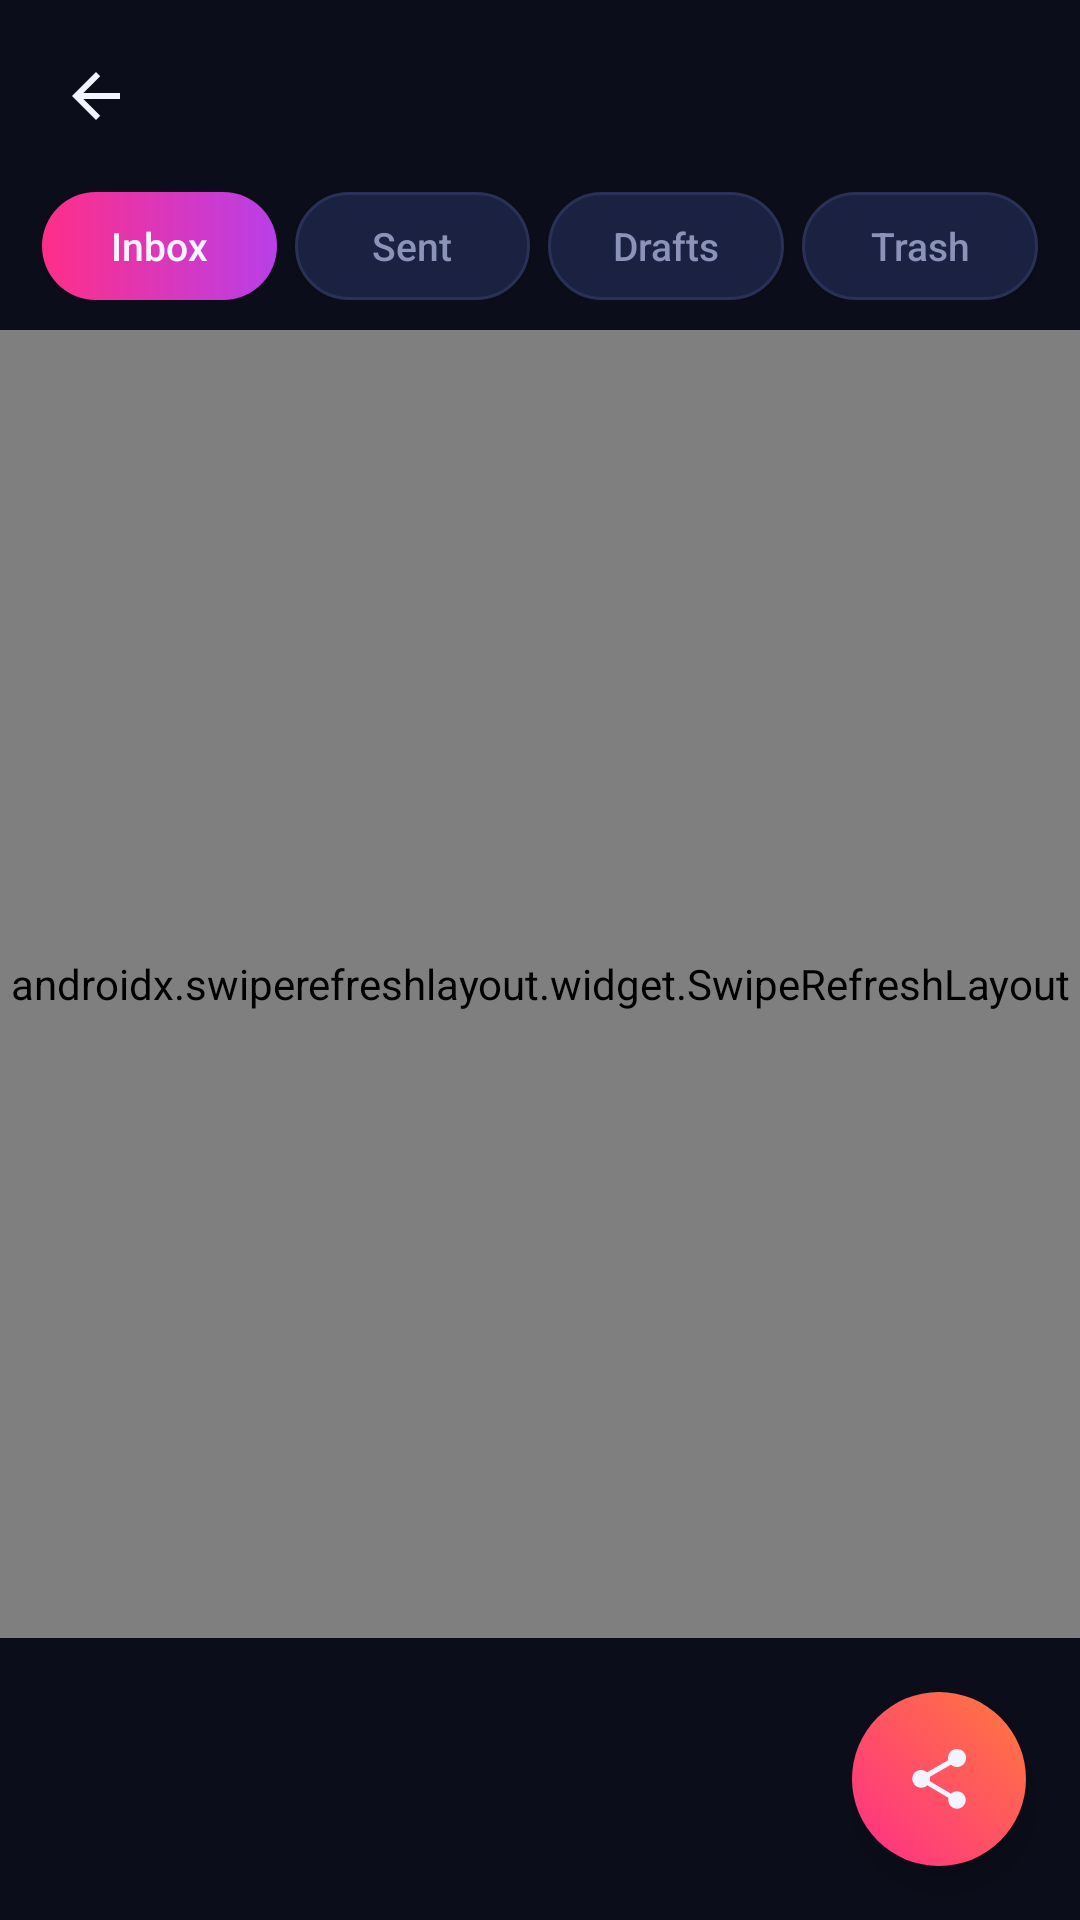

Produce the Android XML layout that renders to this screen, including the resource entries it uses.
<!-- AndroidManifest.xml: application theme Theme.SVNWebmail -->
<!-- res/layout/activity_inbox.xml -->
<?xml version="1.0" encoding="utf-8"?>
<RelativeLayout xmlns:android="http://schemas.android.com/apk/res/android"
    android:layout_width="match_parent" android:layout_height="match_parent"
    android:background="@color/bg_deep">

    <LinearLayout android:id="@+id/topBar" android:layout_width="match_parent"
        android:layout_height="wrap_content" android:orientation="horizontal"
        android:gravity="center_vertical" android:padding="12dp">

        <ImageButton android:id="@+id/btnBack" android:layout_width="40dp"
            android:layout_height="40dp" android:src="?attr/homeAsUpIndicator"
            android:background="@android:color/transparent"
            android:contentDescription="Back" android:tint="@color/text_main" />

        <TextView android:id="@+id/tvAccount" android:layout_width="0dp"
            android:layout_height="wrap_content" android:layout_weight="1"
            android:textSize="15sp" android:textStyle="bold"
            android:textColor="@color/text_main" android:layout_marginStart="8dp"
            android:singleLine="true" android:ellipsize="middle" />
    </LinearLayout>

    <LinearLayout android:id="@+id/folderTabs" android:layout_width="match_parent"
        android:layout_height="wrap_content" android:orientation="horizontal"
        android:layout_below="@id/topBar" android:paddingStart="14dp"
        android:paddingEnd="14dp" android:paddingBottom="10dp">

        <Button android:id="@+id/tabInbox" android:layout_width="0dp"
            android:layout_height="36dp" android:layout_weight="1"
            android:text="Inbox" android:textSize="13sp"
            android:textColor="@color/text_main" android:background="@drawable/tab_selected"
            android:textAllCaps="false" android:layout_marginEnd="6dp" />

        <Button android:id="@+id/tabSent" android:layout_width="0dp"
            android:layout_height="36dp" android:layout_weight="1"
            android:text="Sent" android:textSize="13sp"
            android:textColor="@color/text_dim" android:background="@drawable/tab_unselected"
            android:textAllCaps="false" android:layout_marginEnd="6dp" />

        <Button android:id="@+id/tabDrafts" android:layout_width="0dp"
            android:layout_height="36dp" android:layout_weight="1"
            android:text="Drafts" android:textSize="13sp"
            android:textColor="@color/text_dim" android:background="@drawable/tab_unselected"
            android:textAllCaps="false" android:layout_marginEnd="6dp" />

        <Button android:id="@+id/tabTrash" android:layout_width="0dp"
            android:layout_height="36dp" android:layout_weight="1"
            android:text="Trash" android:textSize="13sp"
            android:textColor="@color/text_dim" android:background="@drawable/tab_unselected"
            android:textAllCaps="false" />
    </LinearLayout>

    <androidx.swiperefreshlayout.widget.SwipeRefreshLayout
        android:id="@+id/refresh" android:layout_width="match_parent"
        android:layout_height="match_parent" android:layout_below="@id/folderTabs"
        android:layout_above="@id/btnCompose">
        <ListView android:id="@+id/lvMails" android:layout_width="match_parent"
            android:layout_height="match_parent" android:divider="@android:color/transparent"
            android:dividerHeight="8dp" android:padding="12dp"
            android:clipToPadding="false" />
    </androidx.swiperefreshlayout.widget.SwipeRefreshLayout>

    <TextView android:id="@+id/tvEmpty" android:layout_width="wrap_content"
        android:layout_height="wrap_content" android:layout_centerInParent="true"
        android:text="No messages here" android:textColor="@color/text_dim"
        android:visibility="gone" />

    <ImageButton android:id="@+id/btnCompose" android:layout_width="58dp"
        android:layout_height="58dp" android:layout_alignParentBottom="true"
        android:layout_alignParentEnd="true" android:layout_margin="18dp"
        android:src="?attr/actionModeShareDrawable"
        android:background="@drawable/fab_bg" android:contentDescription="Compose"
        android:tint="@color/text_main" android:padding="16dp"
        android:elevation="6dp" />
</RelativeLayout>
<!-- resources referenced by this layout -->
<resources>
  <color name="bg_deep">#0B0E1A</color>
  <color name="text_dim">#8B93B8</color>
  <color name="text_main">#F2F4FF</color>
  <!-- drawable fab_bg (drawable) -->
  <?xml version="1.0" encoding="utf-8"?>
  <shape xmlns:android="http://schemas.android.com/apk/res/android"
      android:shape="oval">
      <gradient android:angle="45" android:startColor="#FF2E88" android:endColor="#FF7A3D" />
  </shape>
  <!-- drawable tab_selected (drawable) -->
  <?xml version="1.0" encoding="utf-8"?>
  <shape xmlns:android="http://schemas.android.com/apk/res/android">
      <gradient android:angle="0" android:startColor="#FF2E88" android:endColor="#B83FE8" />
      <corners android:radius="18dp" />
  </shape>
  <!-- drawable tab_unselected (drawable) -->
  <?xml version="1.0" encoding="utf-8"?>
  <shape xmlns:android="http://schemas.android.com/apk/res/android">
      <solid android:color="#1B2140" />
      <corners android:radius="18dp" />
      <stroke android:width="1dp" android:color="#2A3157" />
  </shape>
  <style name="Theme.SVNWebmail" parent="Theme.MaterialComponents.DayNight.NoActionBar">
          <item name="colorPrimary">@color/pink</item>
          <item name="colorPrimaryVariant">@color/purple</item>
          <item name="colorSecondary">@color/violet</item>
          <item name="android:statusBarColor">@color/bg_deep</item>
          <item name="android:navigationBarColor">@color/bg_deep</item>
          <item name="android:windowBackground">@color/bg_deep</item>
          <item name="android:textColorPrimary">@color/text_main</item>
          <item name="android:textColorSecondary">@color/text_dim</item>
      </style>
  <color name="pink">#FF2E88</color>
  <color name="purple">#7B3FF2</color>
  <color name="violet">#B83FE8</color>
</resources>
